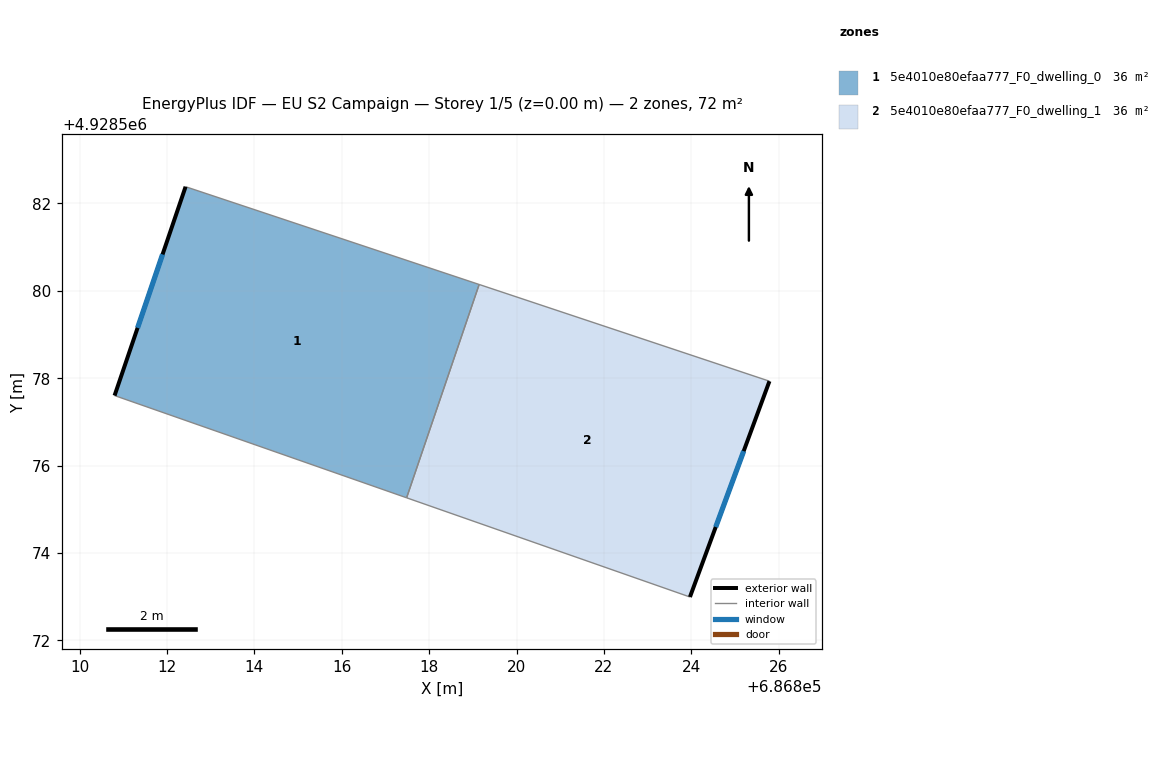
=== STOREY PLAN SPEC (per zone: floor XY polygon, exterior-wall plan segments, windows/doors) ===
zone 1: 5e4010e80efaa777_F0_dwelling_0  (36.1 m²)
  floor: (686819.14, 4928580.15) (686817.48, 4928575.26) (686810.80, 4928577.60) (686812.43, 4928582.38)
  exterior wall: (686812.43, 4928582.38) – (686810.80, 4928577.60)  [5.0 m]
    window: (686811.90, 4928580.83) – (686811.33, 4928579.15)  [1.9 m²]
  interior walls: 3
zone 2: 5e4010e80efaa777_F0_dwelling_1  (36.1 m²)
  floor: (686825.79, 4928577.93) (686823.97, 4928573.00) (686817.48, 4928575.26) (686819.14, 4928580.15)
  exterior wall: (686823.97, 4928573.00) – (686825.79, 4928577.93)  [5.3 m]
    window: (686824.56, 4928574.60) – (686825.20, 4928576.33)  [2.0 m²]
  interior walls: 3

=== DERIVED (storey summary) ===
Building: EU S2 Campaign
Storey: 1 of 5  (floor level z = 0.00 m)
Storey gross floor area: 72.2 m²
Zones on this storey: 2
  - 5e4010e80efaa777_F0_dwelling_0: floor 36.1 m²; exterior wall 5.0 m (15.1 m²); 1 window(s) 1.9 m²; WWR 12.4%
  - 5e4010e80efaa777_F0_dwelling_1: floor 36.1 m²; exterior wall 5.3 m (15.8 m²); 1 window(s) 2.0 m²; WWR 12.4%
Zone adjacency (shared interzone walls):
  - 5e4010e80efaa777_F0_dwelling_0 ↔ 5e4010e80efaa777_F0_dwelling_1